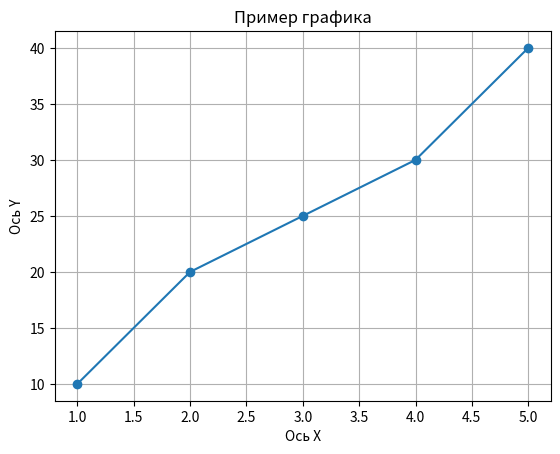

Python code for this plot:
import matplotlib.pyplot as plt

# Данные
x = [1, 2, 3, 4, 5]
y = [10, 20, 25, 30, 40]

# Создание графика
plt.plot(x, y, marker='o')

# Добавление заголовка и меток осей
plt.title('Пример графика')
plt.xlabel('Ось X')
plt.ylabel('Ось Y')

# Показать график
plt.grid()
plt.show()